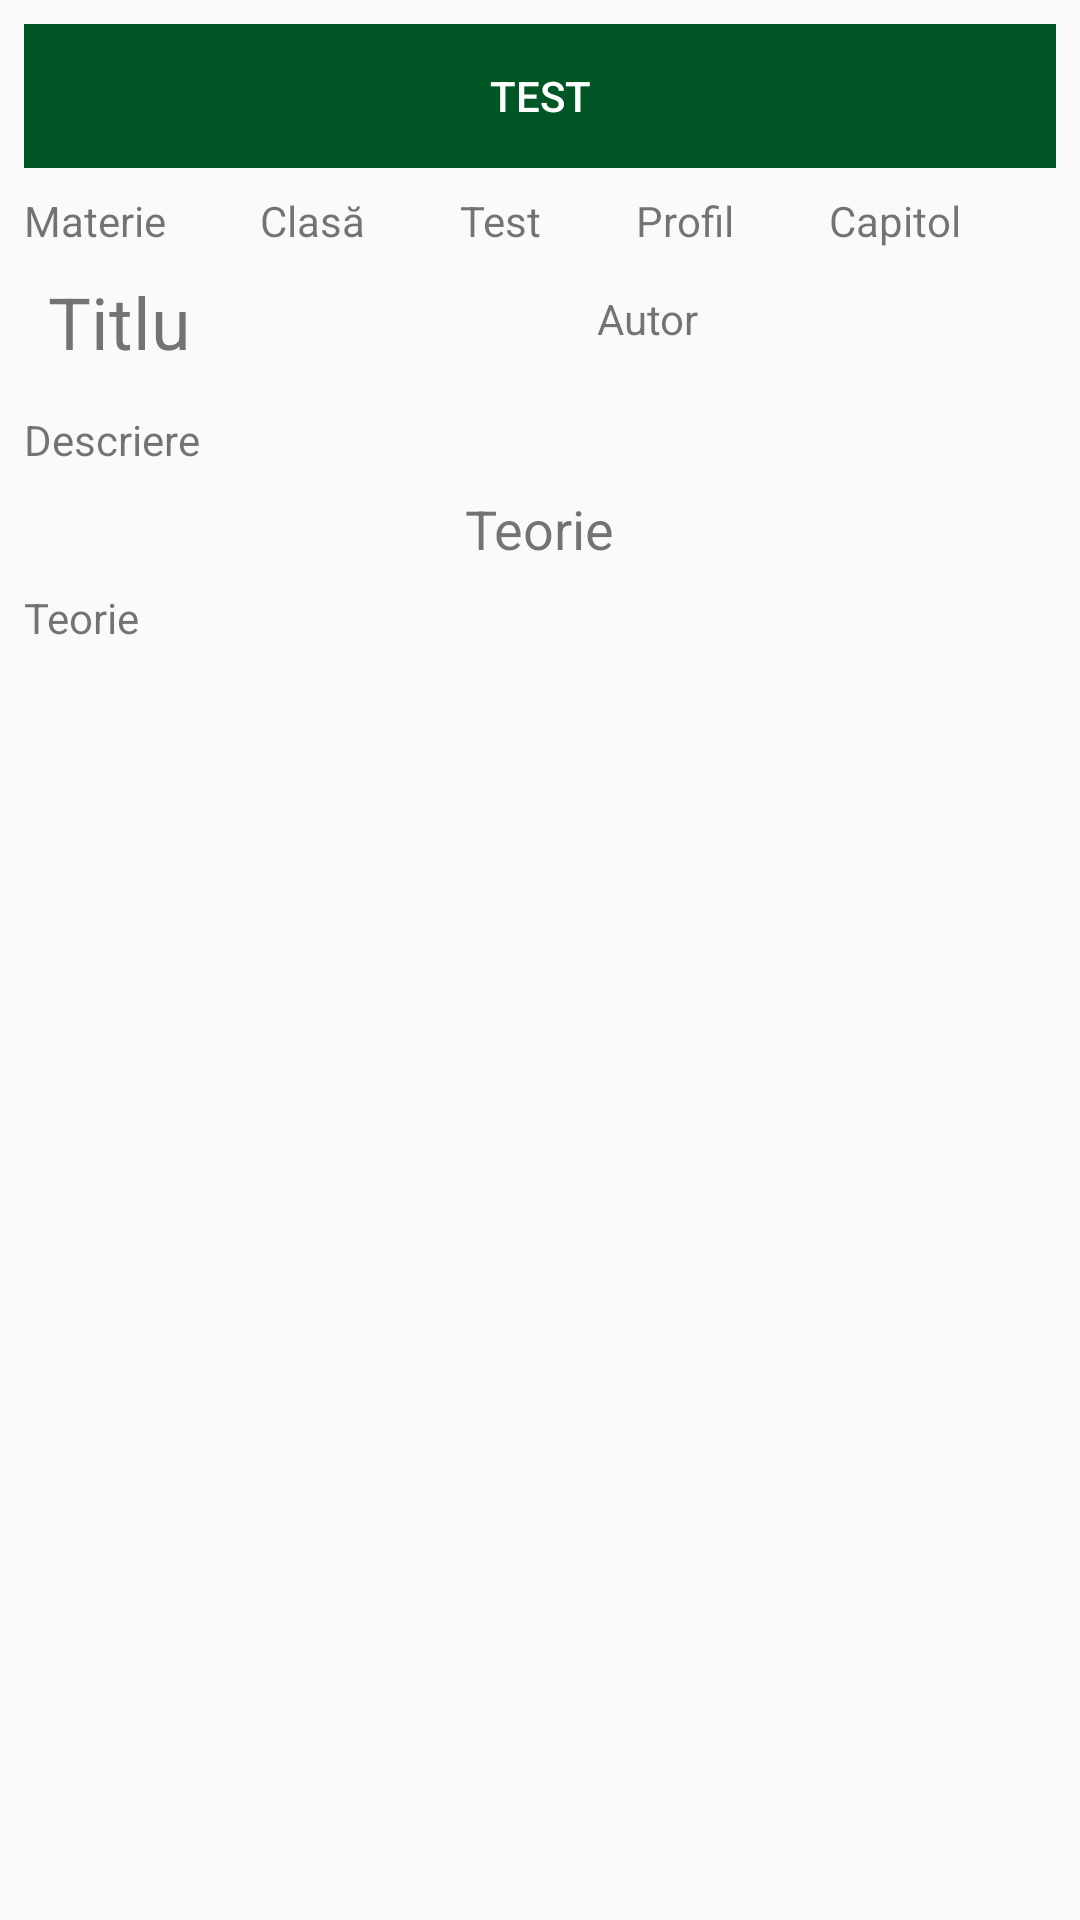

Android layout source for this screen:
<!-- AndroidManifest.xml: application theme AppTheme -->
<!-- res/layout/activity_view_posted_theory.xml -->
<?xml version="1.0" encoding="utf-8"?>

<android.support.constraint.ConstraintLayout xmlns:android="http://schemas.android.com/apk/res/android"
    xmlns:app="http://schemas.android.com/apk/res-auto"
    xmlns:tools="http://schemas.android.com/tools"
    android:layout_width="match_parent"
    android:layout_height="match_parent"
    tools:context=".ViewPostedTheoryActivity"
    android:background="@drawable/background">

    <LinearLayout
        android:id="@+id/view_posted_theory_buttons_linearLayout"
        android:layout_width="match_parent"
        android:layout_height="wrap_content"
        android:layout_marginEnd="8dp"
        android:layout_marginStart="8dp"
        android:layout_marginTop="8dp"
        android:orientation="horizontal"
        app:layout_constraintEnd_toEndOf="parent"
        app:layout_constraintStart_toStartOf="parent"
        app:layout_constraintTop_toTopOf="parent">

        <Button
            android:id="@+id/test_view_posted_theory_btn"
            android:layout_width="wrap_content"
            android:layout_height="wrap_content"
            android:layout_weight="1"
            android:onClick="openViewPostedTestActivity"
            android:text="@string/test_btn"
            android:background="@color/colorPrimary"
            android:textColor="#fff"/>

    </LinearLayout>

    <LinearLayout
        android:id="@+id/view_posted_theory_labels_linearLayout"
        android:layout_width="match_parent"
        android:layout_height="wrap_content"
        android:layout_marginEnd="8dp"
        android:layout_marginStart="8dp"
        android:layout_marginTop="8dp"
        android:layout_weight="1"
        android:orientation="horizontal"
        app:layout_constraintEnd_toEndOf="parent"
        app:layout_constraintHorizontal_bias="0.0"
        app:layout_constraintStart_toStartOf="parent"
        app:layout_constraintTop_toBottomOf="@+id/view_posted_theory_buttons_linearLayout">

        <TextView
            android:id="@+id/subject_view_posted_theory_tv"
            android:layout_width="wrap_content"
            android:layout_height="wrap_content"
            android:layout_weight="1"
            android:text="@string/subject_et" />

        <TextView
            android:id="@+id/grade_view_posted_theory_tv"
            android:layout_width="wrap_content"
            android:layout_height="wrap_content"
            android:layout_weight="1"
            android:text="@string/grade_et" />

        <TextView
            android:id="@+id/testteza_view_posted_theory_tv"
            android:layout_width="wrap_content"
            android:layout_height="wrap_content"
            android:layout_weight="1"
            android:text="@string/testteza_off_tgl" />

        <TextView
            android:id="@+id/profile_view_posted_theory_tv"
            android:layout_width="wrap_content"
            android:layout_height="wrap_content"
            android:layout_weight="1"
            android:text="@string/profile_et" />

        <TextView
            android:id="@+id/chapter_view_posted_theory_tv"
            android:layout_width="wrap_content"
            android:layout_height="wrap_content"
            android:layout_weight="1"
            android:text="@string/chapter_et" />
    </LinearLayout>

    <TextView
        android:id="@+id/title_view_posted_theory_tv"
        android:layout_width="175dp"
        android:layout_height="38dp"
        android:layout_marginStart="16dp"
        android:layout_marginTop="8dp"
        android:text="@string/title_et"
        android:textSize="24sp"
        app:layout_constraintStart_toStartOf="parent"
        app:layout_constraintTop_toBottomOf="@+id/view_posted_theory_labels_linearLayout" />

    <TextView
        android:id="@+id/publisher_view_posted_theory_tv"
        android:layout_width="0dp"
        android:layout_height="27dp"
        android:layout_marginBottom="8dp"
        android:layout_marginEnd="8dp"
        android:layout_marginStart="8dp"
        android:layout_marginTop="8dp"
        android:text="@string/publisher_tv"
        app:layout_constraintBottom_toTopOf="@+id/description_view_posted_theory_tv"
        app:layout_constraintEnd_toEndOf="parent"
        app:layout_constraintHorizontal_bias="1.0"
        app:layout_constraintStart_toEndOf="@+id/title_view_posted_theory_tv"
        app:layout_constraintTop_toBottomOf="@+id/view_posted_theory_labels_linearLayout" />

    <TextView
        android:id="@+id/description_view_posted_theory_tv"
        android:layout_width="match_parent"
        android:layout_height="wrap_content"
        android:layout_marginEnd="8dp"
        android:layout_marginStart="8dp"
        android:layout_marginTop="8dp"
        android:text="@string/description_et"
        app:layout_constraintEnd_toEndOf="parent"
        app:layout_constraintStart_toStartOf="parent"
        app:layout_constraintTop_toBottomOf="@+id/title_view_posted_theory_tv" />

    <TextView
        android:id="@+id/file_type_view_posted_theory_tv"
        android:layout_width="wrap_content"
        android:layout_height="wrap_content"
        android:layout_marginEnd="8dp"
        android:layout_marginStart="8dp"
        android:layout_marginTop="8dp"
        android:text="@string/theory_tv"
        android:textSize="18sp"
        app:layout_constraintEnd_toEndOf="parent"
        app:layout_constraintStart_toStartOf="parent"
        app:layout_constraintTop_toBottomOf="@+id/description_view_posted_theory_tv" />

    <TextView
        android:id="@+id/test_view_posted_theory_tv"
        android:layout_width="0dp"
        android:layout_height="0dp"
        android:layout_marginBottom="8dp"
        android:layout_marginEnd="8dp"
        android:layout_marginStart="8dp"
        android:layout_marginTop="8dp"
        android:text="@string/theory_tv"
        app:layout_constraintBottom_toBottomOf="parent"
        app:layout_constraintEnd_toEndOf="parent"
        app:layout_constraintStart_toStartOf="parent"
        app:layout_constraintTop_toBottomOf="@+id/file_type_view_posted_theory_tv"
        app:layout_constraintVertical_bias="0.0" />

</android.support.constraint.ConstraintLayout>
<!-- resources referenced by this layout -->
<resources>
  <color name="colorPrimary">#005625</color>
  <string name="chapter_et">Capitol</string>
  <string name="description_et">Descriere</string>
  <string name="grade_et">Clasă</string>
  <string name="profile_et">Profil</string>
  <string name="publisher_tv">Autor</string>
  <string name="subject_et">Materie</string>
  <string name="test_btn">Test</string>
  <string name="testteza_off_tgl">Test</string>
  <string name="theory_tv">Teorie</string>
  <string name="title_et">Titlu</string>
  <style name="AppTheme" parent="Theme.AppCompat.Light.DarkActionBar">
          
          <item name="colorPrimary">@color/colorPrimary</item>
          <item name="colorPrimaryDark">@color/colorPrimaryDark</item>
          <item name="colorAccent">@color/colorAccent</item>
      </style>
  <color name="colorPrimaryDark">#005625</color>
  <color name="colorAccent">#ffffff</color>
</resources>
